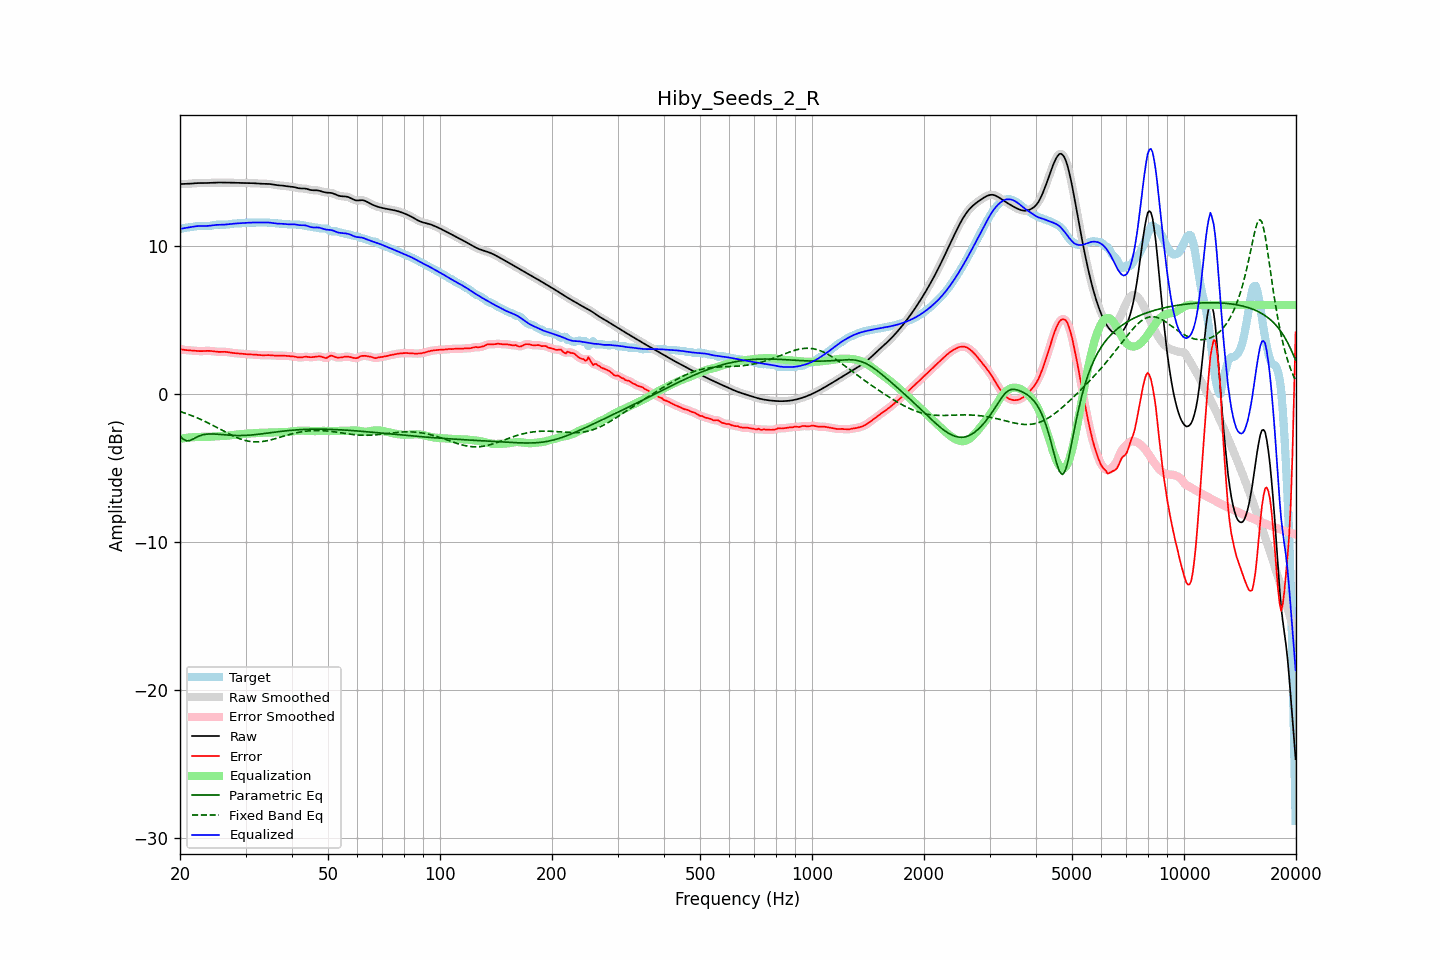

Source data for this figure (header and first rows):
frequency, raw, error, smoothed, error_smoothed, equalization, parametric_eq, fixed_band_eq, equalized_raw, equalized_smoothed, target
20.00, 14.17, 3.04, 14.17, 3.04, -3.03, -2.85, -1.19, 11.14, 11.14, 11.13
20.20, 14.17, 3.01, 14.17, 3.01, -3.01, -2.95, -1.22, 11.16, 11.16, 11.16
20.40, 14.18, 2.99, 14.18, 2.99, -2.99, -3.06, -1.26, 11.18, 11.18, 11.19
20.61, 14.18, 2.97, 14.18, 2.97, -2.98, -3.11, -1.30, 11.20, 11.20, 11.21
20.81, 14.18, 2.96, 14.18, 2.96, -2.96, -3.16, -1.33, 11.22, 11.22, 11.22
21.02, 14.19, 2.95, 14.19, 2.95, -2.95, -3.16, -1.37, 11.23, 11.23, 11.24
21.23, 14.19, 2.94, 14.19, 2.94, -2.94, -3.15, -1.41, 11.25, 11.25, 11.25
21.44, 14.20, 2.94, 14.20, 2.94, -2.93, -3.10, -1.45, 11.27, 11.27, 11.27
21.66, 14.21, 2.93, 14.21, 2.93, -2.92, -3.06, -1.50, 11.29, 11.29, 11.28
21.87, 14.22, 2.92, 14.22, 2.92, -2.91, -3.00, -1.54, 11.31, 11.31, 11.30
22.09, 14.23, 2.91, 14.23, 2.91, -2.91, -2.94, -1.58, 11.32, 11.32, 11.32
22.31, 14.24, 2.90, 14.24, 2.90, -2.90, -2.89, -1.63, 11.33, 11.33, 11.34
22.54, 14.24, 2.89, 14.24, 2.89, -2.90, -2.84, -1.68, 11.34, 11.34, 11.35
22.76, 14.24, 2.89, 14.24, 2.89, -2.90, -2.80, -1.73, 11.34, 11.34, 11.35
22.99, 14.24, 2.89, 14.24, 2.89, -2.90, -2.77, -1.78, 11.34, 11.34, 11.35
23.22, 14.24, 2.90, 14.24, 2.90, -2.90, -2.74, -1.83, 11.34, 11.34, 11.34
23.45, 14.24, 2.91, 14.24, 2.91, -2.90, -2.72, -1.88, 11.34, 11.34, 11.33
23.69, 14.24, 2.91, 14.24, 2.91, -2.90, -2.71, -1.93, 11.34, 11.34, 11.33
23.92, 14.25, 2.91, 14.25, 2.91, -2.90, -2.70, -1.99, 11.35, 11.35, 11.34
24.16, 14.26, 2.90, 14.26, 2.90, -2.89, -2.70, -2.04, 11.36, 11.36, 11.35
24.40, 14.26, 2.89, 14.26, 2.89, -2.88, -2.70, -2.10, 11.38, 11.38, 11.37
24.65, 14.27, 2.87, 14.27, 2.87, -2.87, -2.70, -2.16, 11.39, 11.39, 11.40
24.89, 14.27, 2.86, 14.27, 2.86, -2.87, -2.71, -2.21, 11.41, 11.41, 11.42
25.14, 14.27, 2.85, 14.27, 2.85, -2.86, -2.72, -2.27, 11.42, 11.42, 11.43
25.39, 14.27, 2.84, 14.27, 2.84, -2.85, -2.73, -2.33, 11.42, 11.42, 11.43
25.65, 14.27, 2.84, 14.27, 2.84, -2.85, -2.73, -2.39, 11.43, 11.43, 11.43
25.91, 14.27, 2.84, 14.27, 2.84, -2.84, -2.74, -2.44, 11.43, 11.43, 11.43
26.16, 14.27, 2.85, 14.27, 2.85, -2.84, -2.75, -2.50, 11.43, 11.43, 11.42
26.43, 14.27, 2.84, 14.27, 2.84, -2.83, -2.76, -2.56, 11.44, 11.44, 11.42
26.69, 14.27, 2.83, 14.27, 2.83, -2.82, -2.77, -2.62, 11.44, 11.44, 11.43
26.96, 14.27, 2.82, 14.27, 2.82, -2.81, -2.78, -2.67, 11.45, 11.45, 11.45
27.23, 14.27, 2.80, 14.27, 2.80, -2.80, -2.79, -2.73, 11.47, 11.47, 11.47
27.50, 14.27, 2.78, 14.27, 2.78, -2.79, -2.80, -2.78, 11.48, 11.48, 11.49
27.77, 14.26, 2.77, 14.26, 2.77, -2.77, -2.80, -2.83, 11.49, 11.49, 11.50
28.05, 14.26, 2.75, 14.26, 2.75, -2.76, -2.81, -2.88, 11.50, 11.50, 11.51
28.33, 14.26, 2.74, 14.26, 2.74, -2.75, -2.81, -2.93, 11.51, 11.51, 11.51
28.62, 14.25, 2.74, 14.25, 2.74, -2.73, -2.81, -2.98, 11.52, 11.52, 11.51
28.90, 14.25, 2.73, 14.25, 2.73, -2.72, -2.81, -3.02, 11.52, 11.52, 11.52
29.19, 14.24, 2.72, 14.24, 2.72, -2.71, -2.81, -3.06, 11.53, 11.53, 11.53
29.48, 14.24, 2.71, 14.24, 2.71, -2.71, -2.81, -3.09, 11.54, 11.54, 11.53
29.78, 14.24, 2.70, 14.24, 2.70, -2.70, -2.80, -3.13, 11.55, 11.55, 11.55
30.08, 14.24, 2.68, 14.24, 2.68, -2.69, -2.80, -3.15, 11.55, 11.55, 11.56
30.38, 14.24, 2.68, 14.24, 2.68, -2.68, -2.79, -3.18, 11.56, 11.56, 11.56
30.68, 14.24, 2.67, 14.24, 2.67, -2.67, -2.79, -3.20, 11.56, 11.56, 11.57
30.99, 14.23, 2.66, 14.23, 2.66, -2.67, -2.78, -3.22, 11.57, 11.57, 11.57
31.30, 14.23, 2.66, 14.23, 2.66, -2.66, -2.77, -3.23, 11.57, 11.57, 11.57
31.61, 14.22, 2.66, 14.22, 2.66, -2.65, -2.76, -3.24, 11.57, 11.57, 11.57
31.93, 14.22, 2.65, 14.22, 2.65, -2.64, -2.75, -3.24, 11.58, 11.58, 11.57
32.24, 14.21, 2.64, 14.21, 2.64, -2.64, -2.73, -3.24, 11.58, 11.58, 11.57
32.57, 14.20, 2.63, 14.20, 2.63, -2.63, -2.72, -3.24, 11.57, 11.57, 11.58
32.89, 14.20, 2.62, 14.20, 2.62, -2.62, -2.71, -3.23, 11.57, 11.57, 11.58
33.22, 14.19, 2.61, 14.19, 2.61, -2.62, -2.69, -3.22, 11.57, 11.57, 11.58
33.55, 14.19, 2.61, 14.19, 2.61, -2.62, -2.68, -3.20, 11.57, 11.57, 11.58
33.89, 14.19, 2.61, 14.19, 2.61, -2.61, -2.67, -3.18, 11.57, 11.57, 11.57
34.23, 14.19, 2.62, 14.19, 2.62, -2.61, -2.65, -3.16, 11.58, 11.58, 11.57
34.57, 14.18, 2.62, 14.18, 2.62, -2.61, -2.64, -3.14, 11.58, 11.57, 11.56
34.92, 14.17, 2.61, 14.17, 2.61, -2.61, -2.62, -3.12, 11.57, 11.57, 11.56
35.27, 14.16, 2.61, 14.16, 2.61, -2.60, -2.61, -3.09, 11.55, 11.55, 11.55
35.62, 14.14, 2.60, 14.14, 2.60, -2.60, -2.59, -3.06, 11.53, 11.53, 11.54
35.97, 14.11, 2.59, 14.12, 2.59, -2.60, -2.58, -3.03, 11.52, 11.52, 11.53
... 635 more rows
